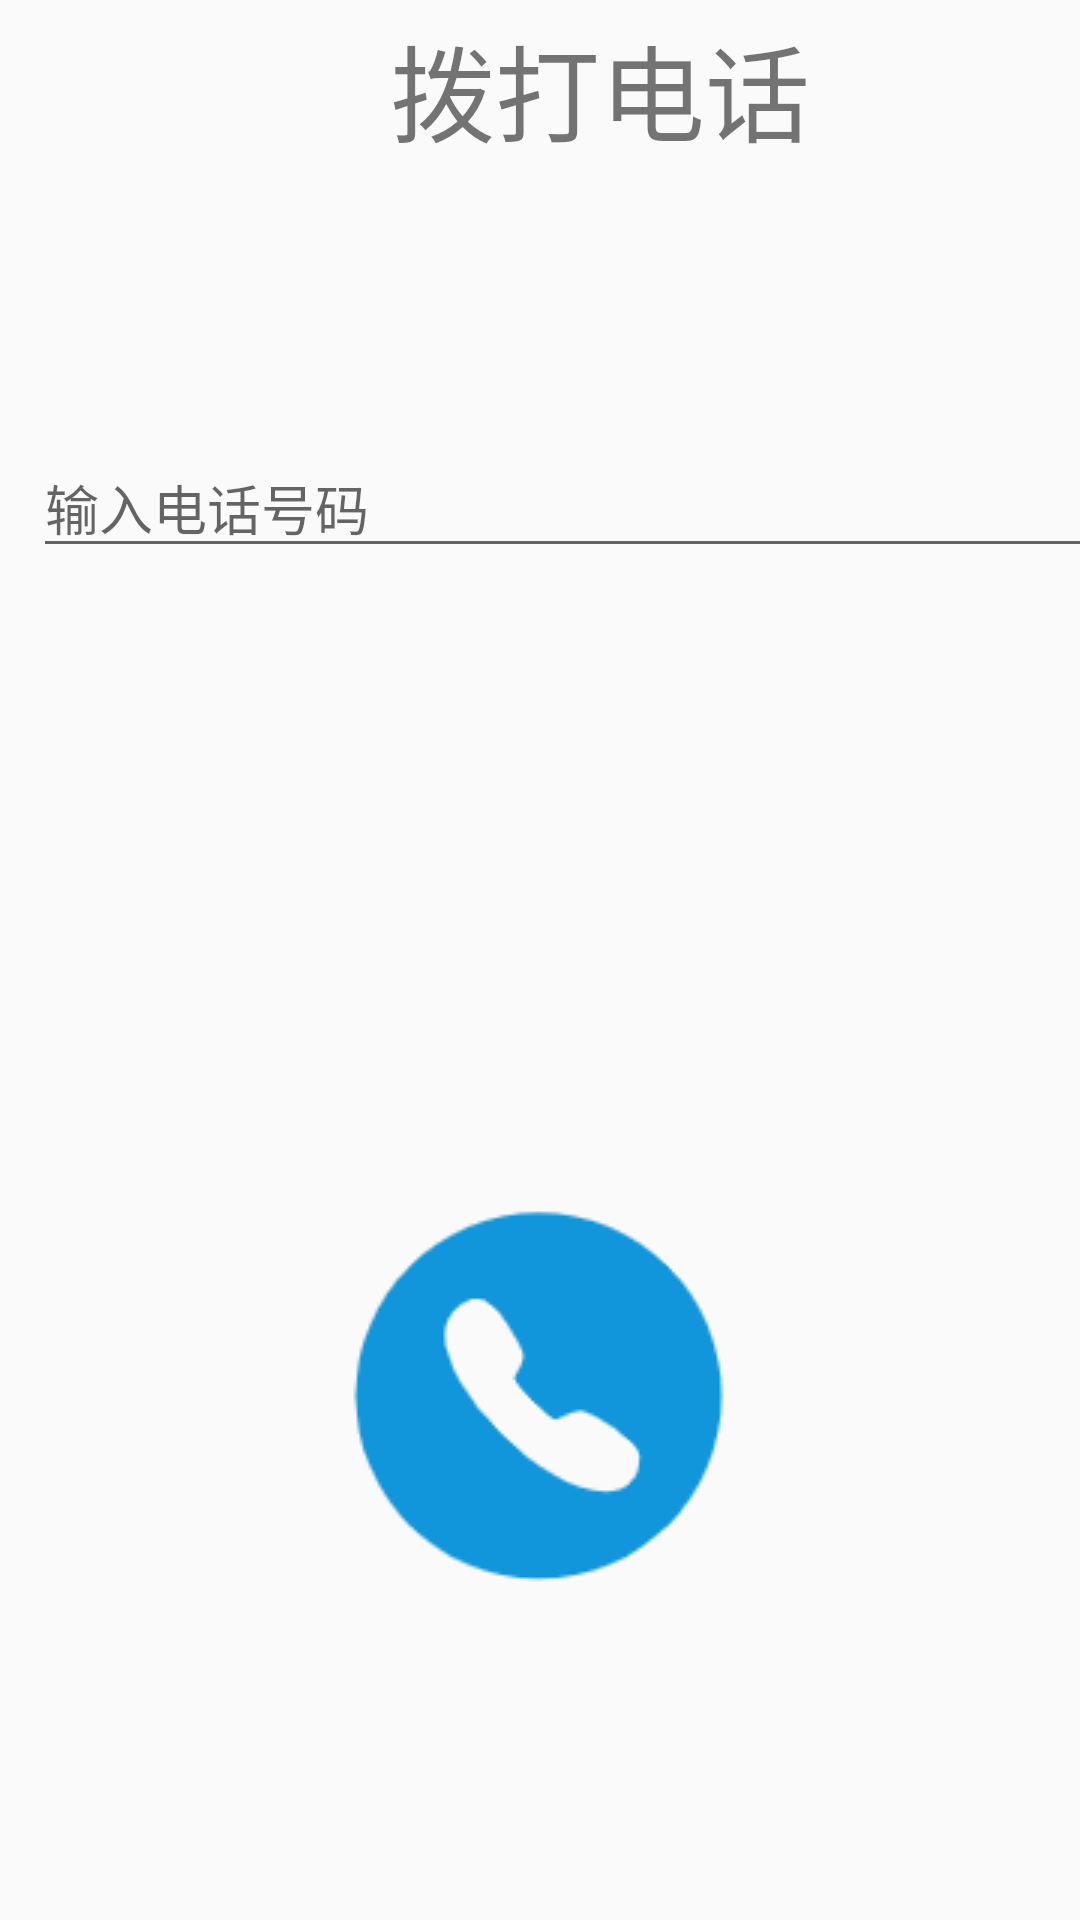

Here is an Android app screen rendered from its layout file. Give the layout XML and the strings, colors and styles it references.
<!-- AndroidManifest.xml: application theme Theme.App -->
<!-- res/layout/activity_phone.xml -->
<?xml version="1.0" encoding="utf-8"?>
<AbsoluteLayout
    xmlns:android="http://schemas.android.com/apk/res/android"
    xmlns:app="http://schemas.android.com/apk/res-auto"
    xmlns:tools="http://schemas.android.com/tools"
    android:layout_width="match_parent"
    android:layout_height="match_parent"
    tools:context=".ui.activity.PhoneActivity">

    <TextView
        android:layout_width="wrap_content"
        android:layout_height="wrap_content"
        android:layout_x="130dp"
        android:layout_y="4dp"
        android:text="拨打电话"
        android:textSize="35dp"
        app:layout_constraintBottom_toBottomOf="parent"
        app:layout_constraintLeft_toLeftOf="parent"
        app:layout_constraintRight_toRightOf="parent"
        app:layout_constraintTop_toTopOf="parent"/>

    <EditText
        android:id="@+id/phoneNum"
        android:layout_width="match_parent"
        android:layout_height="wrap_content"
        android:layout_x="11dp"
        android:layout_y="146dp"
        android:hint="输入电话号码"
        android:inputType="number" />

    <RelativeLayout
        android:layout_width="match_parent"
        android:layout_height="528dp"
        android:layout_x="0dp"
        android:layout_y="201dp">
        <ImageButton
            android:layout_width="wrap_content"
            android:layout_height="wrap_content"
            android:background="@drawable/phone"
            android:layout_centerInParent="true"
            android:id="@+id/call_btn"/>
    </RelativeLayout>

</AbsoluteLayout>
<!-- resources referenced by this layout -->
<resources>
  <!-- drawable phone: png bitmap (drawable, 4460 bytes) -->
  <style name="Theme.App" parent="Theme.MaterialComponents.Light.NoActionBar.Bridge">
          
          <item name="colorPrimary">@color/yellow</item>
          <item name="colorPrimaryVariant">@color/yellow</item>
          <item name="colorOnPrimary">@color/white</item>
          
          <item name="colorSecondary">@color/teal_200</item>
          <item name="colorSecondaryVariant">@color/teal_700</item>
          <item name="colorOnSecondary">@color/black</item>
          
          <item name="android:statusBarColor" tools:targetApi="l">?attr/colorPrimaryVariant</item>
          
      </style>
  <color name="yellow">#FFB90F</color>
      #FFD700
  <color name="white">#FFFFFFFF</color>
  <color name="teal_200">#FF03DAC5</color>
  <color name="teal_700">#FF018786</color>
  <color name="black">#FF000000</color>
</resources>
